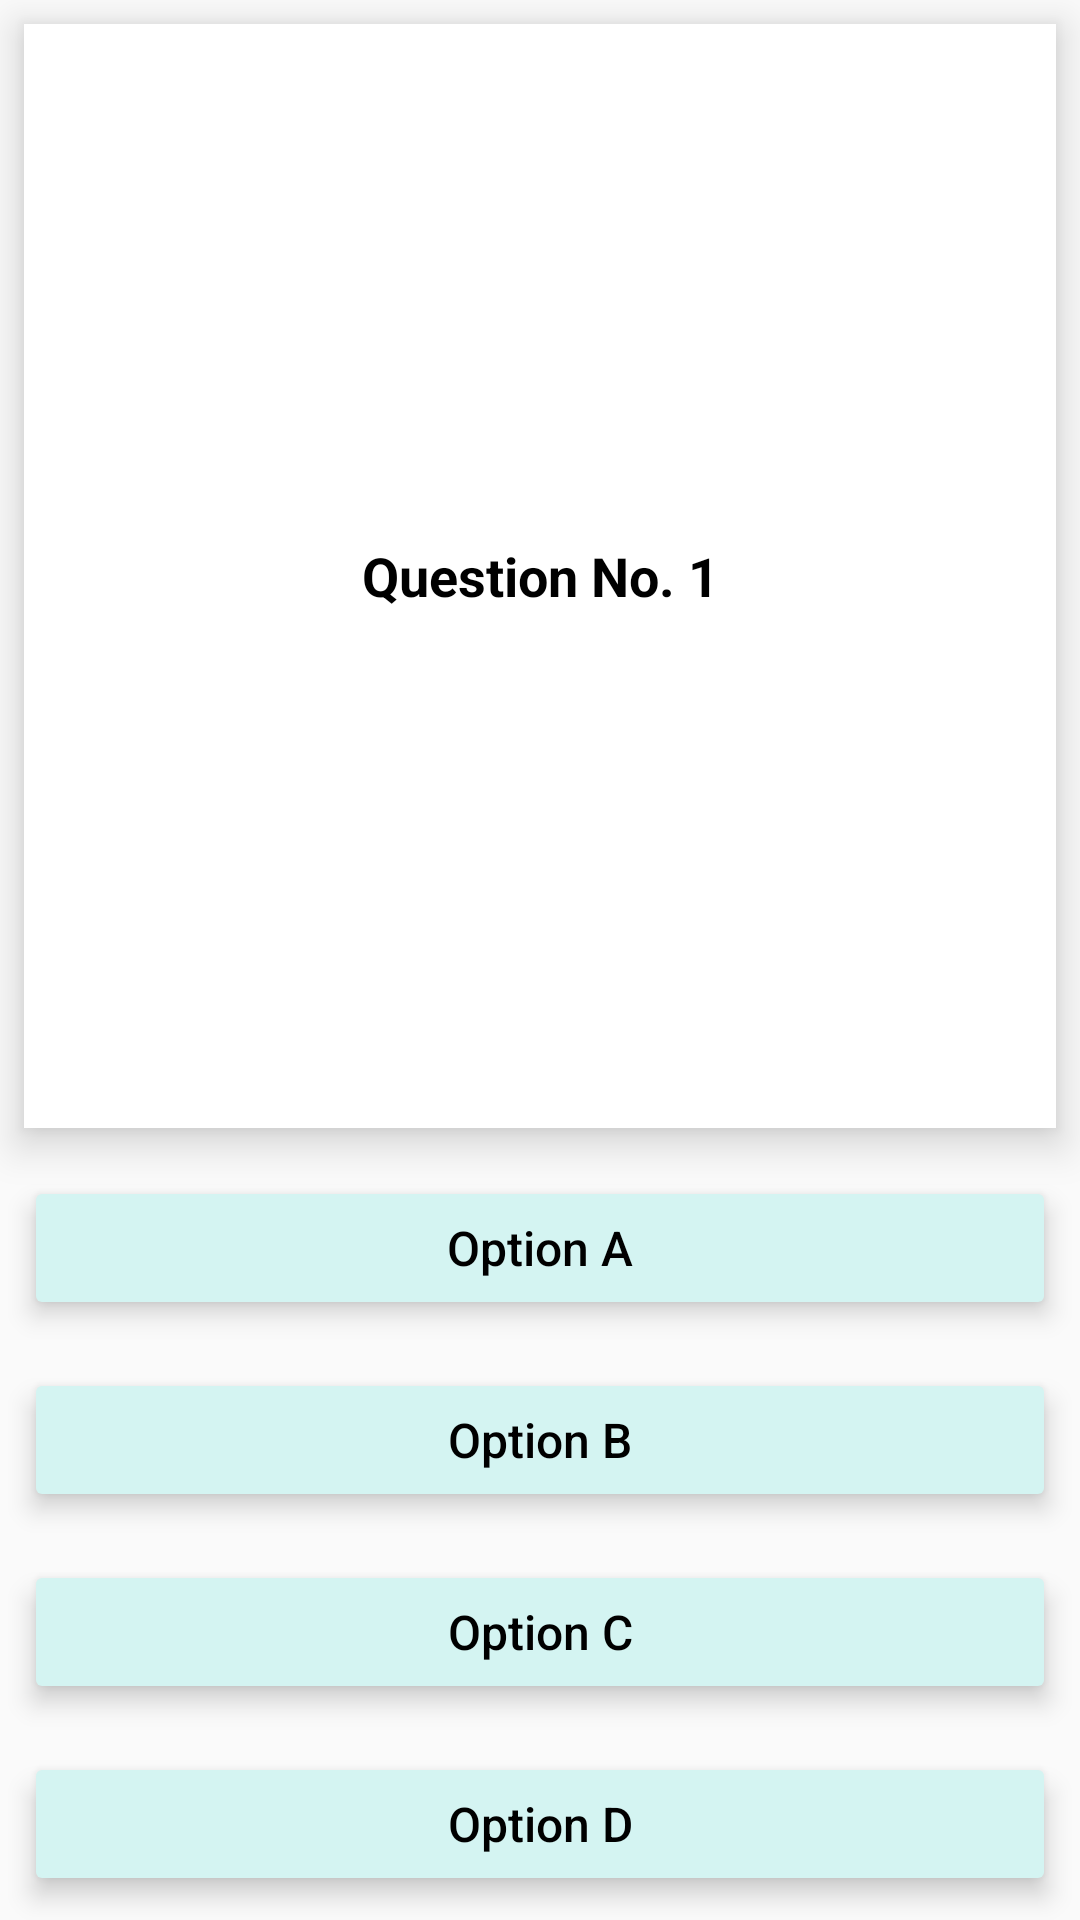

The Android layout XML behind this screen, and the referenced resources:
<!-- AndroidManifest.xml: application theme Theme.AplikasiELearning -->
<!-- res/layout/question_item_layout.xml -->
<?xml version="1.0" encoding="utf-8"?>
<LinearLayout xmlns:android="http://schemas.android.com/apk/res/android"
    android:layout_width="match_parent"
    android:layout_height="match_parent"
    android:orientation="vertical">

    <TextView
        android:id="@+id/tv_question"
        android:layout_width="match_parent"
        android:layout_height="wrap_content"
        android:layout_margin="8dp"
        android:padding="8dp"
        android:gravity="center"
        android:layout_weight="1"
        android:textColor="@color/black"
        android:text="Question No. 1"
        android:textSize="18sp"
        android:textStyle="bold"
        android:scrollbars="vertical"
        android:background="@color/white"
        android:inputType="textMultiLine"
        android:elevation="5dp"
        android:translationZ="3dp"/>

    <Button
        android:id="@+id/option_a"
        android:layout_width="match_parent"
        android:layout_height="wrap_content"
        android:layout_margin="8dp"
        android:textColor="@color/black"
        android:text="Option A"
        android:textAllCaps="false"
        android:textSize="16sp"
        android:backgroundTint="@color/bg_muda"
        android:elevation="3dp"
        android:translationZ="3dp"/>

    <Button
        android:id="@+id/option_b"
        android:layout_width="match_parent"
        android:layout_height="wrap_content"
        android:layout_margin="8dp"
        android:textColor="@color/black"
        android:text="Option B"
        android:textAllCaps="false"
        android:textSize="16sp"
        android:backgroundTint="@color/bg_muda"
        android:elevation="3dp"
        android:translationZ="3dp"/>

    <Button
        android:id="@+id/option_c"
        android:layout_width="match_parent"
        android:layout_height="wrap_content"
        android:layout_margin="8dp"
        android:textColor="@color/black"
        android:text="Option C"
        android:textAllCaps="false"
        android:textSize="16sp"
        android:backgroundTint="@color/bg_muda"
        android:elevation="3dp"
        android:translationZ="3dp"/>

    <Button
        android:id="@+id/option_d"
        android:layout_width="match_parent"
        android:layout_height="wrap_content"
        android:layout_margin="8dp"
        android:textColor="@color/black"
        android:text="Option D"
        android:textAllCaps="false"
        android:textSize="16sp"
        android:backgroundTint="@color/bg_muda"
        android:elevation="3dp"
        android:translationZ="3dp"/>

</LinearLayout>
<!-- resources referenced by this layout -->
<resources>
  <color name="bg_muda">#D4F4F2</color>
  <color name="black">#FF000000</color>
  <color name="white">#FFFFFFFF</color>
  <style name="Theme.AplikasiELearning" parent="Theme.AppCompat.Light.NoActionBar">
          
          <item name="colorPrimary">@color/colorPrimary</item>
          <item name="colorPrimaryVariant">@color/colorPrimaryDark</item>
          <item name="colorOnPrimary">@color/white</item>
          
          <item name="android:statusBarColor">?attr/colorPrimaryVariant</item>
          
      </style>
  <color name="colorPrimary">#7C8DFF</color>
  <color name="colorPrimaryDark">#1E81CE</color>
</resources>
